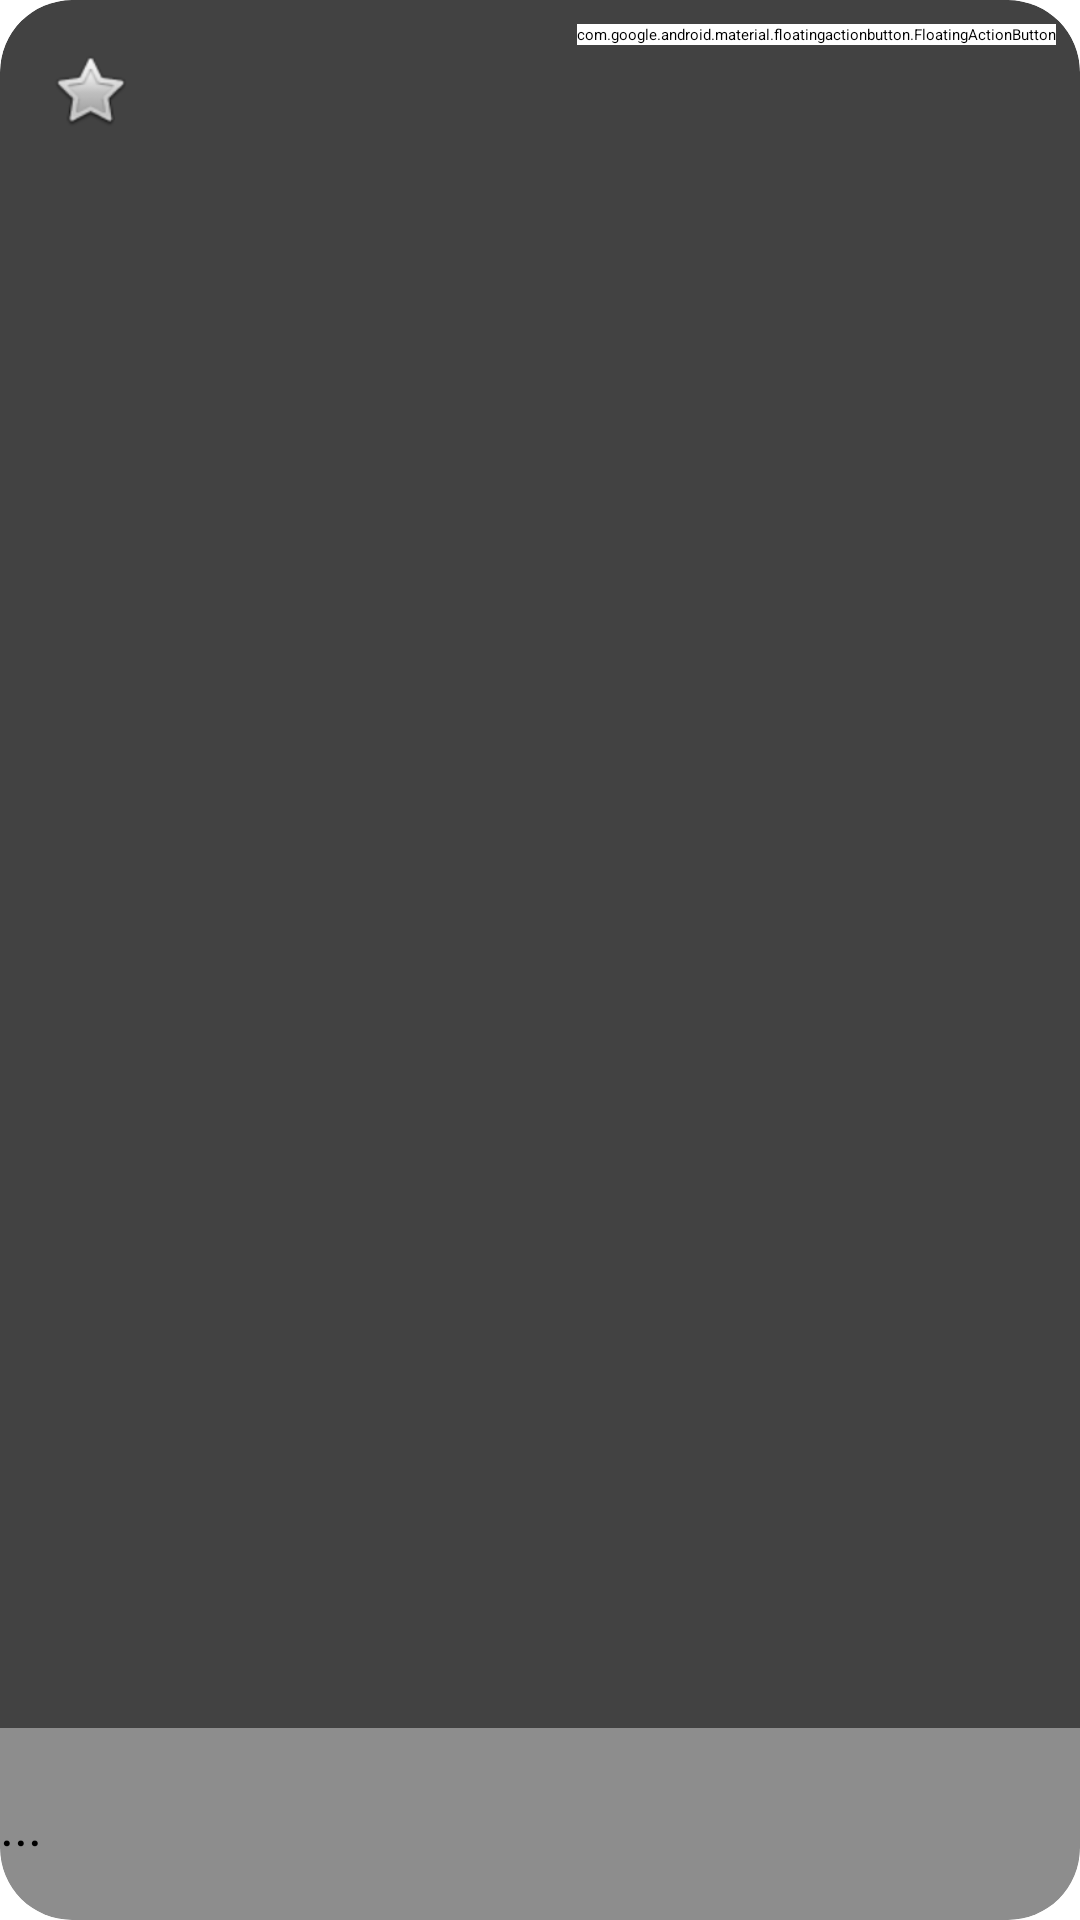

Here is an Android app screen rendered from its layout file. Give the layout XML and the strings, colors and styles it references.
<!-- AndroidManifest.xml: application theme Theme.NewsApp -->
<!-- res/layout/article_list_item.xml -->
<?xml version="1.0" encoding="utf-8"?>
<androidx.cardview.widget.CardView xmlns:android="http://schemas.android.com/apk/res/android"
    android:layout_width="match_parent"
    android:layout_height="240dp"
    xmlns:app="http://schemas.android.com/apk/res-auto"
    xmlns:toola="http://schemas.android.com/tools"
    android:id="@+id/article_container"
    android:layout_marginTop="8dp"
    android:layout_marginStart="8dp"
    android:layout_marginEnd="8dp"
    app:cardCornerRadius="24dp">
    <androidx.constraintlayout.widget.ConstraintLayout
        android:layout_width="match_parent"
        android:layout_height="match_parent">
        <ImageView
            android:scaleType="centerCrop"
            toola:src="@tools:sample/backgrounds/scenic"
            android:id="@+id/article_image"
            android:layout_width="match_parent"
            android:layout_height="match_parent"/>
        <View
            android:id="@+id/shadow_view"
            android:alpha="0.4"
            android:background="@color/white"
            app:layout_constraintBottom_toBottomOf="parent"
            android:layout_width="match_parent"
            android:layout_height="64dp"/>

        <TextView
            android:maxLength="28"
            android:id="@+id/article_text"
            android:layout_width="wrap_content"
            android:layout_height="wrap_content"
            app:layout_constraintBottom_toBottomOf="@id/shadow_view"
            app:layout_constraintStart_toStartOf="parent"
            app:layout_constraintTop_toTopOf="@id/shadow_view"
            toola:text="@tools:sample/full_names"
            style="@style/TVStyle" />
        <TextView
            app:layout_constraintStart_toEndOf="@id/article_text"
            app:layout_constraintBottom_toBottomOf="@id/article_text"
            android:text="..."
            style="@style/TVStyle"
            android:layout_width="wrap_content"
            android:layout_height="wrap_content"/>
        <com.google.android.material.floatingactionbutton.FloatingActionButton
            android:layout_width="wrap_content"
            android:layout_height="wrap_content"
            android:id="@+id/share_fab"
            app:layout_constraintEnd_toEndOf="parent"
            app:layout_constraintTop_toTopOf="parent"
            android:src="@drawable/share"
            android:layout_marginEnd="8dp"
            android:layout_marginTop="8dp"
            android:backgroundTint="@color/white"
            toola:ignore="MissingConstraints" />


        <ImageButton
            android:id="@+id/favorite_button"
            android:layout_width="44dp"
            android:layout_height="44dp"
            android:layout_marginStart="8dp"
            android:layout_marginTop="8dp"
            android:background="@android:color/transparent"
            android:contentDescription="@string/favorite"
            android:padding="8dp"
            android:src="@android:drawable/btn_star_big_off"
            app:layout_constraintStart_toStartOf="parent"
            app:layout_constraintTop_toTopOf="parent" />


    </androidx.constraintlayout.widget.ConstraintLayout>

</androidx.cardview.widget.CardView>
<!-- resources referenced by this layout -->
<resources>
  <string name="favorite">Favorite</string>
  <style name="TVStyle">
          <item name="android:fontFamily">@font/amita_bold</item>
          <item name="android:textColor">@color/black</item>
          <item name="android:textSize">18sp</item>
      </style>
  <!-- not gathered from this repository: default colours our renderer supplied (Android Studio template values) -->
  <color name="black">#FF000000</color>
  <color name="white">#FFFFFFFF</color>
</resources>
